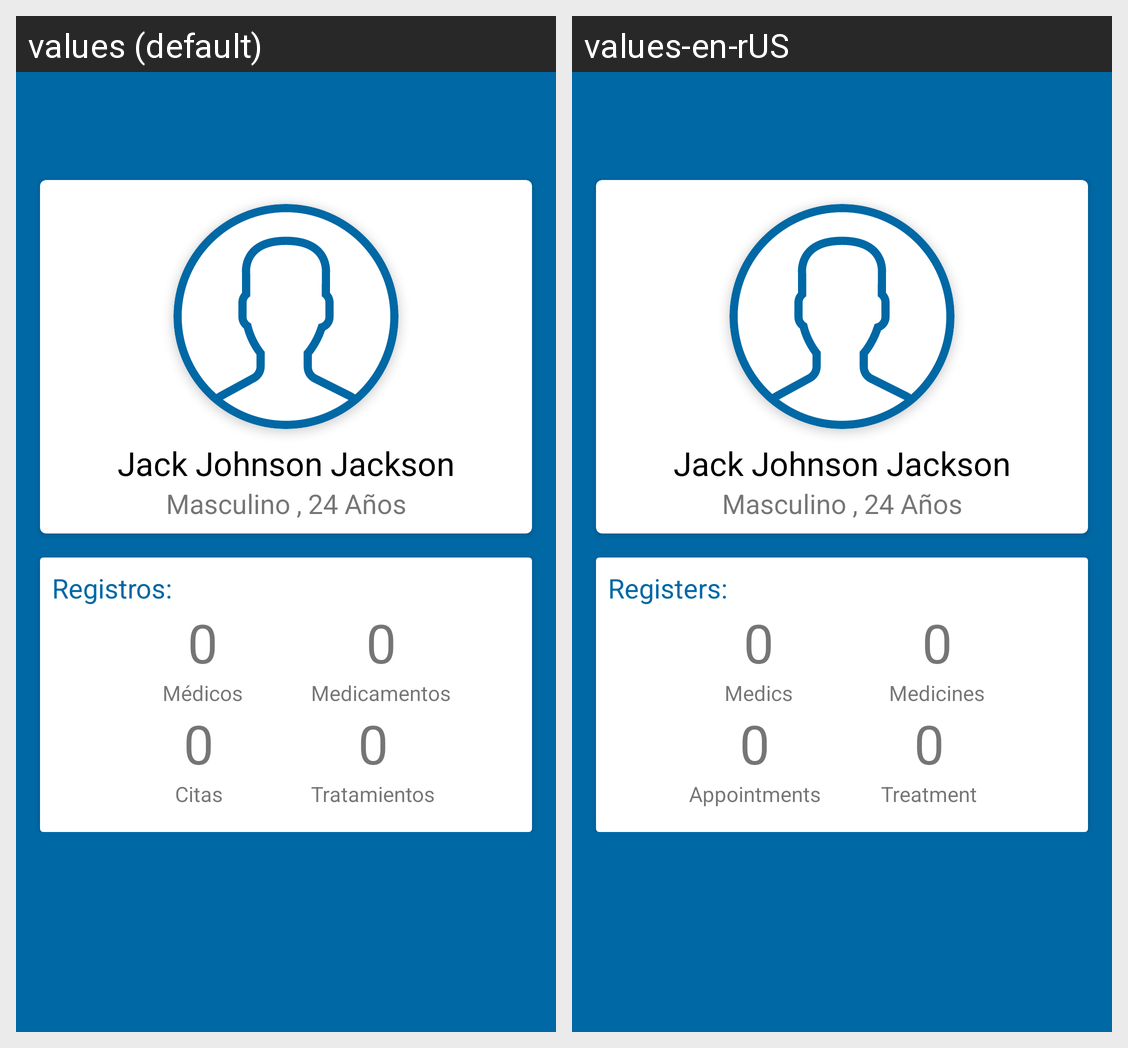

The same Android screen rendered under two of its app's locales, left to right. List the strings drawn on it with the default value and each locale's translation.
Android screen res/layout/activity_detalles_perfil.xml rendered under 2 locales, left to right: values (default), values-en-rUS. Device: Nexus 5 (rendered at 1080×1920; each locale shown at half size, 540×960, under a caption strip naming it); theme AppTheme.
Strings drawn on this screen, with the default value and each locale's value (text and hints the layout hard-codes, and strings that could not be matched under every locale, appear in the picture but are not listed):

registros
  values: Registros:
  values-en-rUS: Registers:

Medicos
  values: Médicos
  values-en-rUS: Medics

title_medicamentos
  values: Medicamentos
  values-en-rUS: Medicines

title_citas
  values: Citas
  values-en-rUS: Appointments

title_tratamientos
  values: Tratamientos
  values-en-rUS: Treatment
